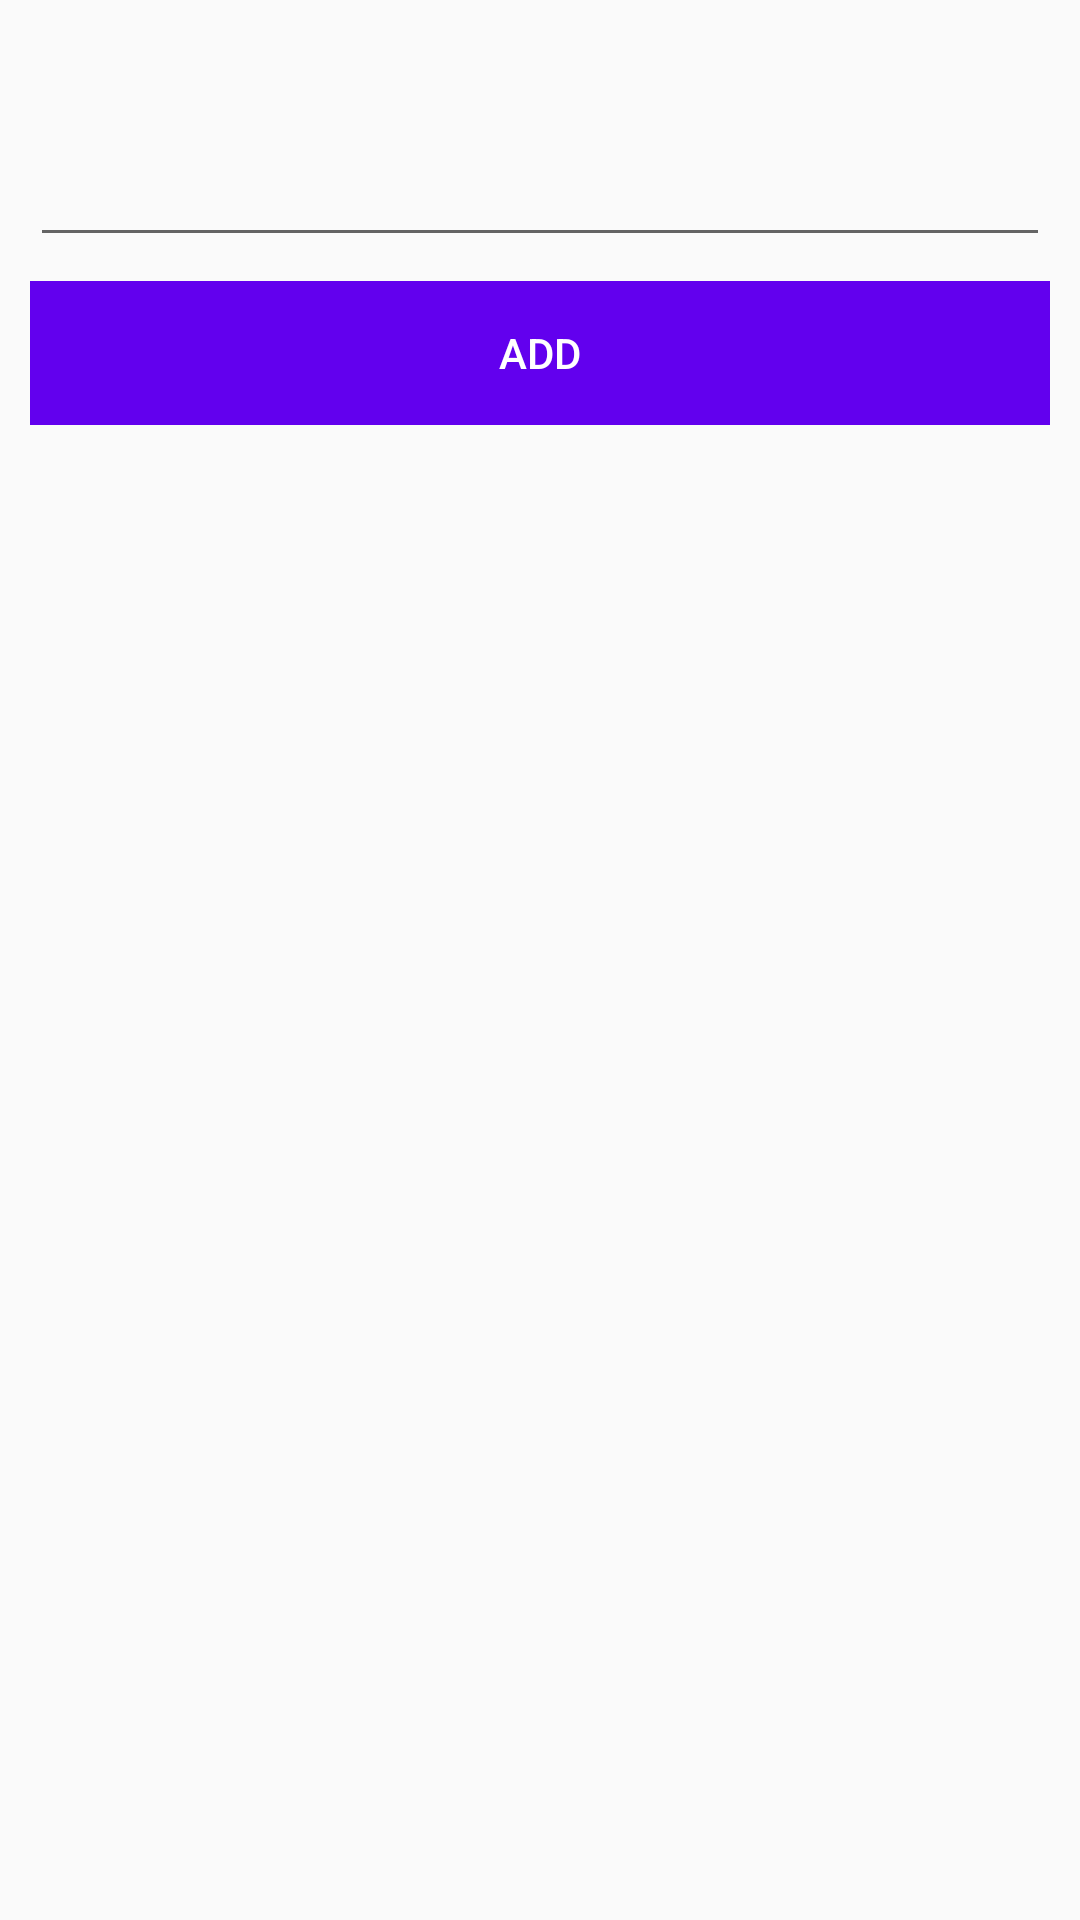

Write the Android layout XML for this screen, with the resource values it uses.
<!-- AndroidManifest.xml: application theme AppTheme -->
<!-- res/layout/dialog_create_entity.xml -->
<?xml version="1.0" encoding="utf-8"?>
<LinearLayout xmlns:android="http://schemas.android.com/apk/res/android"
    android:layout_width="match_parent"
    android:layout_height="match_parent"
    android:orientation="vertical"
    android:padding="10dp">

    <TextView
        android:id="@+id/txtTitle"
        android:layout_width="match_parent"
        android:layout_height="wrap_content"
        android:gravity="center"
        android:textColor="@android:color/black"
        android:textSize="18sp"
        android:textStyle="bold" />

    <EditText
        android:id="@+id/etNew"
        android:layout_width="match_parent"
        android:layout_height="wrap_content"
        android:layout_marginTop="10dp" />

    <Button
        android:id="@+id/btnAddNew"
        style="@style/Widget.AppCompat.Button.Borderless.Colored"
        android:layout_width="match_parent"
        android:layout_height="wrap_content"
        android:layout_marginTop="8dp"
        android:background="@color/colorPrimary"
        android:text="Add"
        android:textColor="@android:color/white" />
</LinearLayout>
<!-- resources referenced by this layout -->
<resources>
  <style name="AppTheme" parent="Theme.AppCompat.Light.DarkActionBar">
          
          <item name="colorPrimary">@color/colorPrimary</item>
          <item name="colorPrimaryDark">@color/colorPrimaryDark</item>
          <item name="colorAccent">@color/colorAccent</item>
      </style>
  <!-- not gathered from this repository: default colours our renderer supplied (Android Studio template values) -->
  <color name="colorPrimary">#FF6200EE</color>
  <color name="colorPrimaryDark">#FF3700B3</color>
  <color name="colorAccent">#FF03DAC5</color>
</resources>
